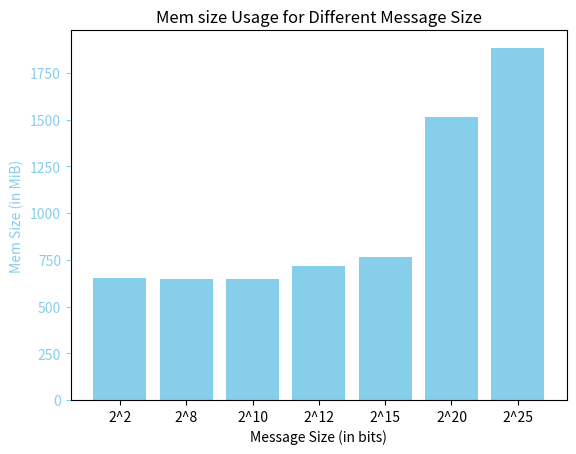

Python code for this plot:
import matplotlib.pyplot as plt

size = ["2^2", "2^8", "2^10", "2^12", "2^15", "2^20", "2^25"]
mem_size = [650.32, 646.03, 648.86, 718.85, 763.09, 1514.42, 1882.95]

fig, ax1 = plt.subplots()

ax1.bar(size, mem_size, color='skyblue', label='Mem Size')
ax1.set_xlabel('Message Size (in bits)')
ax1.set_ylabel('Mem Size (in MiB)', color='skyblue')
ax1.tick_params('y', colors='skyblue')

plt.title('Mem size Usage for Different Message Size')
plt.show()
